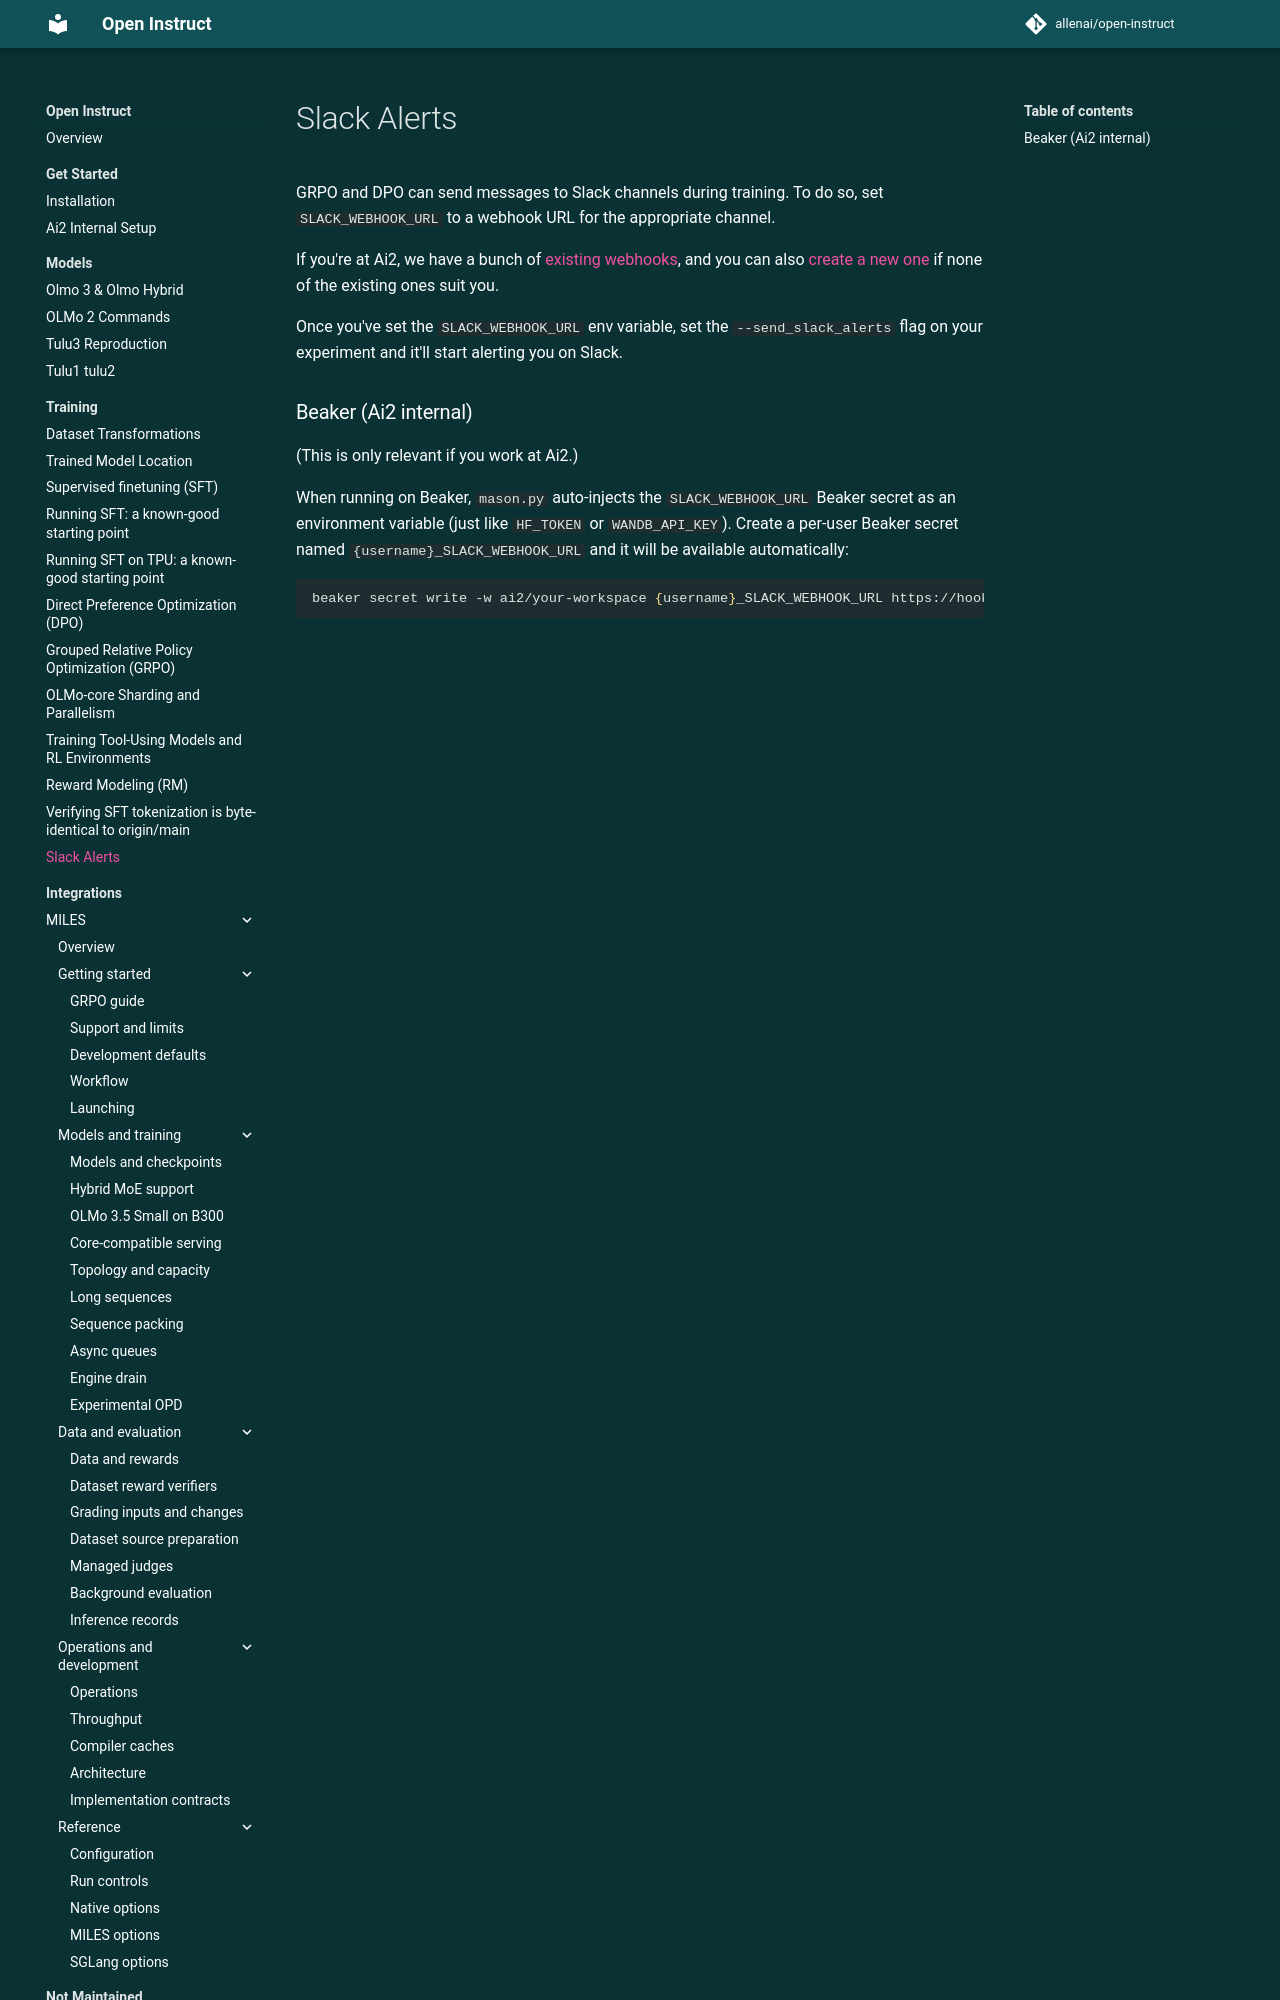

repository: allenai/open-instruct · page: slack-alerts/index.html · generator: mkdocs

# Slack Alerts

GRPO and DPO can send messages to Slack channels during training. To do so, set `SLACK_WEBHOOK_URL` to a webhook URL for the appropriate channel.

If you're at Ai2, we have a bunch of [existing webhooks](https://api.slack.com/apps/A085QT5C5P0/incoming-webhooks?), and you can also [create a new one](https://api.slack.com/messaging/webhooks) if none of the existing ones suit you.

Once you've set the `SLACK_WEBHOOK_URL` env variable, set the `--send_slack_alerts` flag on your experiment and it'll start alerting you on Slack.
